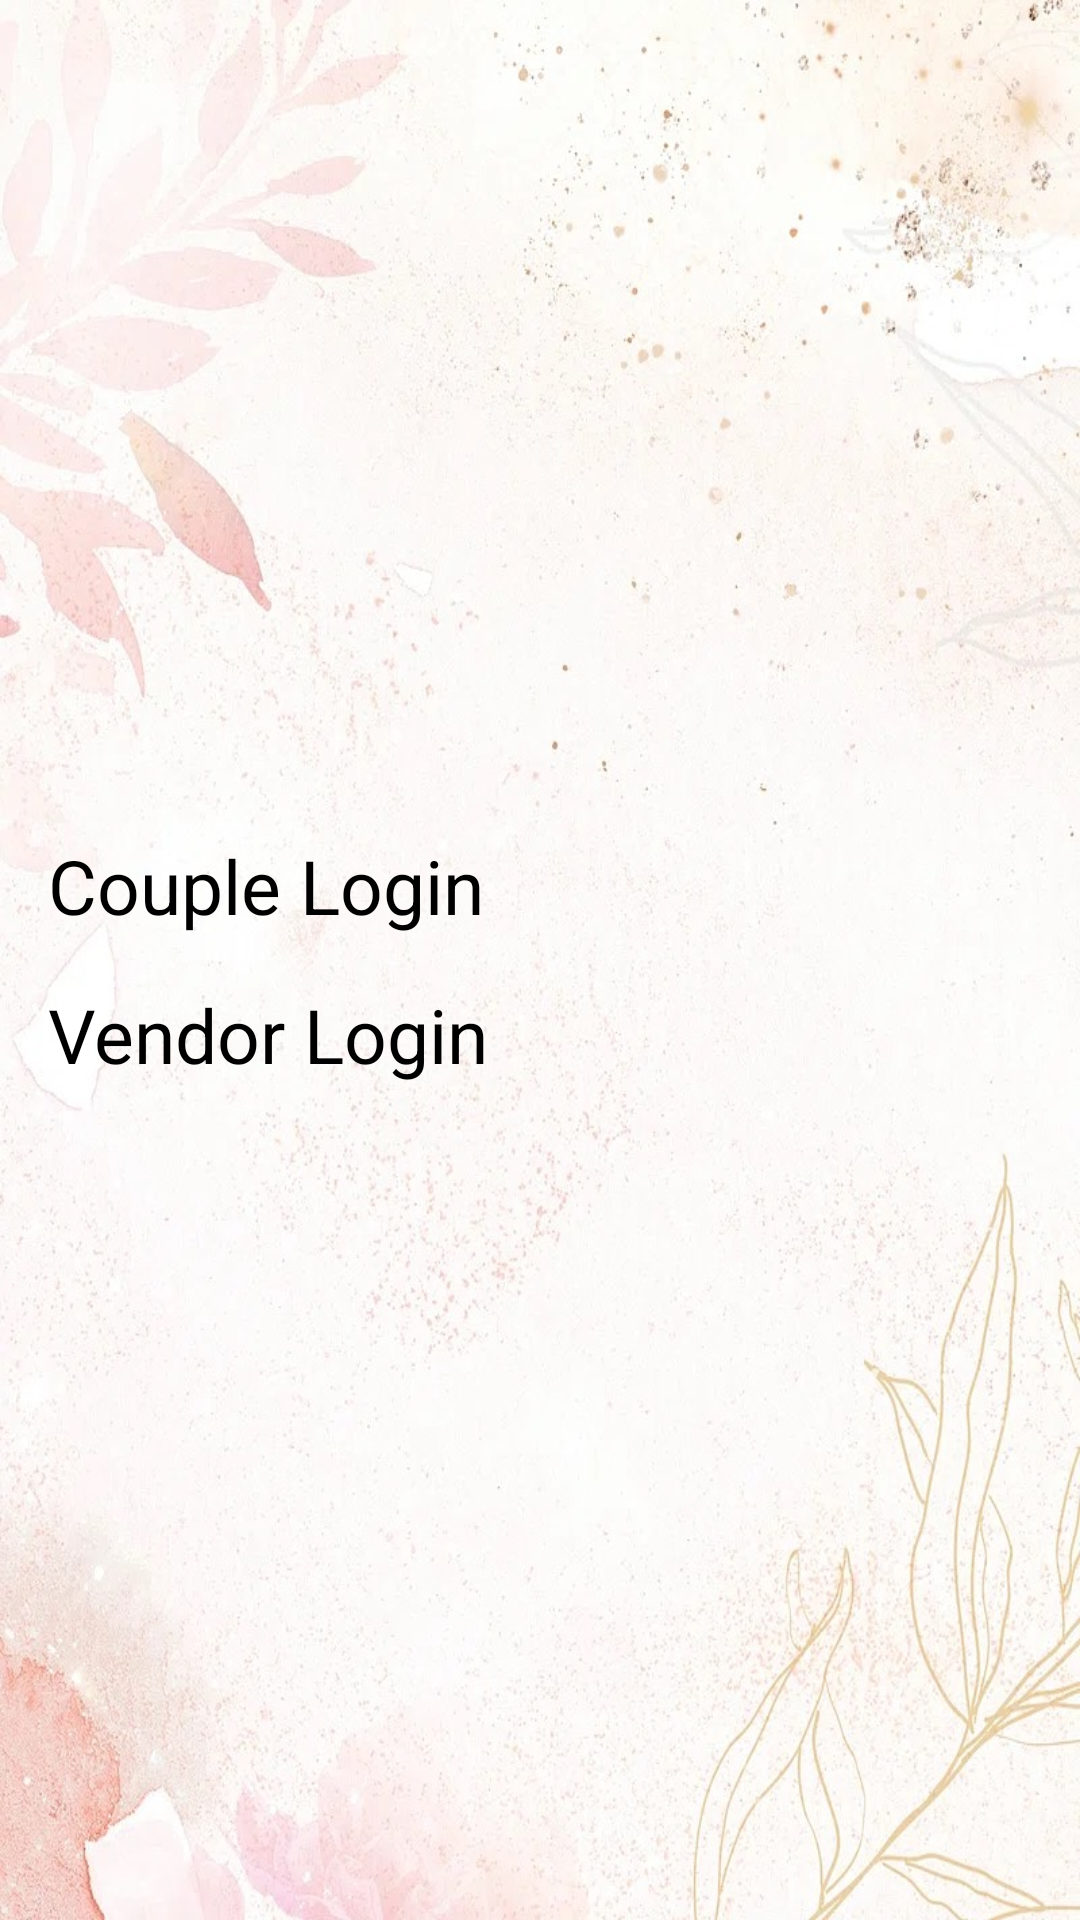

Here is an Android app screen rendered from its layout file. Give the layout XML and the strings, colors and styles it references.
<!-- AndroidManifest.xml: application theme Theme.Cardify -->
<!-- res/layout/activity_main.xml -->
<?xml version="1.0" encoding="utf-8"?>
<LinearLayout xmlns:android="http://schemas.android.com/apk/res/android"
    android:layout_width="match_parent"
    android:layout_height="match_parent"
    android:orientation="vertical"
    android:gravity="center"
    android:background="@drawable/cardifybackground"
    android:padding="16dp">

    <Button
        android:id="@+id/btnCoupleLogin"
        android:layout_width="match_parent"
        android:layout_height="wrap_content"
        android:text="Couple Login"
        android:textSize="25dp"
        android:backgroundTint="#EDBFCF"
        android:textColor="@color/black"
        android:layout_marginBottom="16dp"/>

    <Button
        android:id="@+id/btnVendorLogin"
        android:layout_width="match_parent"
        android:layout_height="wrap_content"
        android:backgroundTint="#EDBFCF"
        android:textColor="@color/black"
        android:textSize="25dp"
        android:text="Vendor Login"/>
</LinearLayout>
<!-- resources referenced by this layout -->
<resources>
  <color name="black">#FF000000</color>
  <!-- drawable cardifybackground: jpg bitmap (drawable, 176111 bytes) -->
  <style name="Theme.Cardify" parent="Base.Theme.Cardify">
          
          <item name="android:navigationBarColor">@android:color/transparent</item>
          <item name="android:statusBarColor">@android:color/transparent</item>
          <item name="android:windowLightStatusBar">?attr/isLightTheme</item>
      </style>
</resources>
